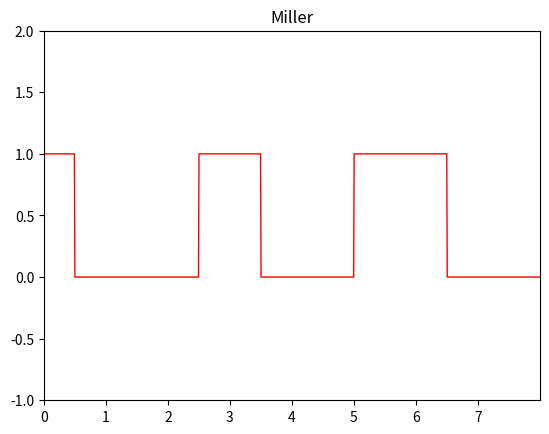

Recreate this plot in Python.
#米勒编码
import matplotlib.pyplot as plt
import numpy as np
N=8 #码元数
a=128#采样次数
n=a*N
x=np.linspace(0,N,n)
y=np.linspace(0,N,n)          #x,y对应的采样点数目
last=1                          #上一个码元的后半部分值,设置初值为1
RAN0=1                          #上一个随机信号,设置初值为1
list1=[1,0,1,1,0,0,1,0]
for i in range(N):
    RAN=int(list1[i])#生成0-1之间的随机浮点数,并且四舍五入
    b=i*a
    if RAN==1:                          #当输入信号为1
        for j in range(a):
            if j in range(64):          #米勒编码码元中间跳变表示的是1
                y[b+j]=last           #前半部分赋值为上一个码元后半部分的值
            else:
                y[b+j]=abs(last-1)      #后半部分赋值为跳变后的值
        last=abs(last-1)            #last的值改变
    else:                           #当输入信号为0 米勒编码中间不跳变表示0
        if RAN0==0:                     
            for j in range(a):  
                y[b+j]=abs(last-1)  #如果为连续0 码元开始时跳变，所有采样点赋值为跳变后的值
            last=abs(last-1)        #last的值改变
        else:
            for j in range(a):      #如果为单个0 码元的所有采样点赋值为上一个码元的后半部分的值
                y[b+j]=last
    RAN0=RAN
    print(RAN)              #为了方便检验输出波形是否正确
plt.xlim(0,N)
plt.ylim(-1,2)                        #x,y轴的范围
plt.xticks(np.arange(0,N,1),np.arange(0,N,1))       #设置x轴间隔和标签      
plt.title("Miller")                        #设置标题
plt.plot(x,y,color='r',linewidth=1,linestyle="-")   #绘制波形
plt.show()
